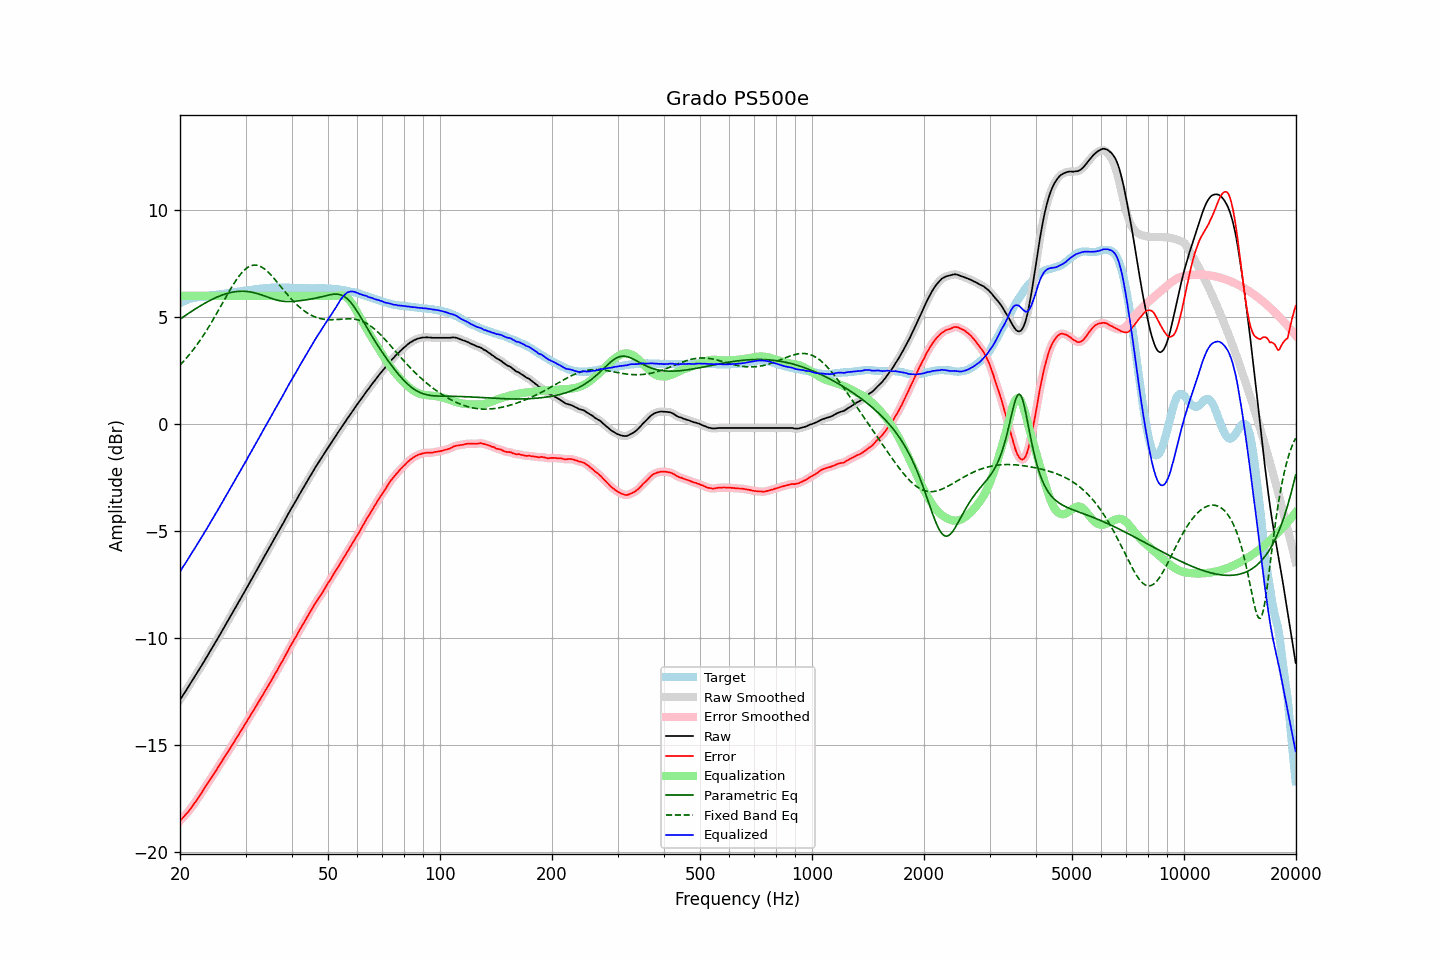

Values plotted in this chart, from the file beside it:
frequency, raw, error, smoothed, error_smoothed, equalization, parametric_eq, fixed_band_eq, equalized_raw, equalized_smoothed, target
20.00, -12.90, -18.56, -12.90, -18.56, 6.00, 4.91, 2.76, -6.90, -6.90, 5.66
20.20, -12.78, -18.48, -12.79, -18.48, 6.00, 4.96, 2.84, -6.78, -6.79, 5.70
20.40, -12.66, -18.40, -12.67, -18.40, 6.00, 5.01, 2.92, -6.66, -6.67, 5.74
20.61, -12.56, -18.31, -12.55, -18.32, 6.00, 5.06, 3.00, -6.56, -6.55, 5.75
20.81, -12.43, -18.23, -12.43, -18.23, 6.00, 5.11, 3.09, -6.43, -6.43, 5.80
21.02, -12.31, -18.15, -12.32, -18.14, 6.00, 5.16, 3.17, -6.31, -6.32, 5.83
21.23, -12.19, -18.05, -12.19, -18.05, 6.00, 5.21, 3.26, -6.19, -6.19, 5.85
21.44, -12.07, -17.95, -12.07, -17.95, 6.00, 5.26, 3.36, -6.07, -6.07, 5.87
21.66, -11.96, -17.85, -11.95, -17.85, 6.00, 5.31, 3.45, -5.96, -5.95, 5.89
21.87, -11.83, -17.74, -11.83, -17.74, 6.00, 5.36, 3.55, -5.83, -5.83, 5.90
22.09, -11.71, -17.64, -11.71, -17.63, 6.00, 5.41, 3.65, -5.71, -5.71, 5.92
22.31, -11.59, -17.53, -11.59, -17.52, 6.00, 5.45, 3.76, -5.59, -5.59, 5.93
22.54, -11.48, -17.41, -11.48, -17.41, 6.00, 5.50, 3.86, -5.48, -5.48, 5.93
22.76, -11.35, -17.30, -11.36, -17.30, 6.00, 5.54, 3.97, -5.35, -5.36, 5.94
22.99, -11.23, -17.18, -11.23, -17.18, 6.00, 5.59, 4.08, -5.23, -5.23, 5.94
23.22, -11.10, -17.06, -11.11, -17.06, 6.00, 5.63, 4.20, -5.10, -5.11, 5.95
23.45, -10.97, -16.94, -10.98, -16.94, 6.00, 5.67, 4.32, -4.97, -4.98, 5.96
23.69, -10.86, -16.83, -10.85, -16.83, 6.00, 5.72, 4.44, -4.86, -4.85, 5.97
23.92, -10.72, -16.71, -10.72, -16.72, 6.00, 5.76, 4.56, -4.72, -4.72, 5.99
24.16, -10.59, -16.60, -10.60, -16.60, 6.00, 5.79, 4.68, -4.59, -4.60, 6.01
24.40, -10.47, -16.49, -10.47, -16.49, 6.00, 5.83, 4.81, -4.47, -4.47, 6.02
24.65, -10.35, -16.37, -10.34, -16.37, 6.00, 5.87, 4.94, -4.35, -4.34, 6.02
24.89, -10.21, -16.25, -10.22, -16.25, 6.00, 5.90, 5.07, -4.21, -4.22, 6.04
25.14, -10.09, -16.14, -10.09, -16.14, 6.00, 5.94, 5.20, -4.09, -4.09, 6.05
25.39, -9.96, -16.02, -9.96, -16.02, 6.00, 5.97, 5.33, -3.96, -3.96, 6.06
25.65, -9.84, -15.90, -9.84, -15.90, 6.00, 6.00, 5.47, -3.84, -3.84, 6.07
25.91, -9.71, -15.78, -9.71, -15.78, 6.00, 6.03, 5.60, -3.71, -3.71, 6.08
26.16, -9.57, -15.66, -9.58, -15.66, 6.00, 6.05, 5.73, -3.57, -3.58, 6.09
26.43, -9.45, -15.54, -9.45, -15.54, 6.00, 6.08, 5.87, -3.45, -3.45, 6.10
26.69, -9.31, -15.43, -9.32, -15.43, 6.00, 6.10, 6.00, -3.31, -3.32, 6.12
26.96, -9.19, -15.31, -9.19, -15.31, 6.00, 6.12, 6.13, -3.19, -3.19, 6.12
27.23, -9.06, -15.19, -9.06, -15.19, 6.00, 6.14, 6.26, -3.06, -3.06, 6.13
27.50, -8.93, -15.08, -8.93, -15.07, 6.00, 6.16, 6.39, -2.93, -2.93, 6.15
27.77, -8.79, -14.95, -8.79, -14.95, 6.00, 6.17, 6.51, -2.79, -2.79, 6.15
28.05, -8.66, -14.84, -8.66, -14.83, 6.00, 6.19, 6.63, -2.66, -2.66, 6.17
28.33, -8.52, -14.69, -8.53, -14.70, 6.00, 6.20, 6.74, -2.52, -2.53, 6.17
28.62, -8.40, -14.59, -8.39, -14.58, 6.00, 6.20, 6.85, -2.40, -2.39, 6.19
28.90, -8.26, -14.46, -8.26, -14.46, 6.00, 6.21, 6.95, -2.26, -2.26, 6.20
29.19, -8.12, -14.33, -8.13, -14.34, 6.00, 6.21, 7.04, -2.12, -2.13, 6.21
29.48, -7.99, -14.22, -8.00, -14.22, 6.00, 6.21, 7.12, -1.99, -2.00, 6.23
29.78, -7.87, -14.10, -7.86, -14.10, 6.00, 6.21, 7.20, -1.87, -1.86, 6.24
30.08, -7.74, -13.98, -7.73, -13.98, 6.00, 6.21, 7.26, -1.74, -1.73, 6.24
30.38, -7.60, -13.85, -7.60, -13.85, 6.00, 6.20, 7.32, -1.60, -1.60, 6.25
30.68, -7.46, -13.73, -7.47, -13.73, 6.00, 6.19, 7.37, -1.46, -1.47, 6.26
30.99, -7.34, -13.61, -7.33, -13.60, 6.00, 6.18, 7.40, -1.34, -1.33, 6.27
31.30, -7.20, -13.48, -7.20, -13.48, 6.00, 6.16, 7.42, -1.20, -1.20, 6.28
31.61, -7.06, -13.36, -7.07, -13.36, 6.00, 6.15, 7.43, -1.06, -1.07, 6.30
31.93, -6.94, -13.23, -6.93, -13.23, 6.00, 6.13, 7.43, -0.94, -0.93, 6.30
32.24, -6.80, -13.11, -6.80, -13.11, 6.00, 6.11, 7.42, -0.80, -0.80, 6.31
32.57, -6.67, -12.98, -6.66, -12.98, 6.00, 6.08, 7.40, -0.67, -0.66, 6.32
32.89, -6.52, -12.86, -6.53, -12.86, 6.00, 6.06, 7.37, -0.52, -0.53, 6.33
33.22, -6.39, -12.73, -6.39, -12.73, 6.00, 6.03, 7.33, -0.39, -0.39, 6.33
33.55, -6.26, -12.61, -6.26, -12.61, 6.00, 6.01, 7.28, -0.26, -0.26, 6.35
33.89, -6.12, -12.47, -6.13, -12.48, 6.00, 5.98, 7.23, -0.12, -0.13, 6.35
34.23, -6.00, -12.36, -5.99, -12.36, 6.00, 5.95, 7.16, 0.00, 0.01, 6.37
34.57, -5.86, -12.23, -5.86, -12.23, 6.00, 5.92, 7.09, 0.14, 0.14, 6.37
34.92, -5.73, -12.10, -5.73, -12.10, 6.00, 5.90, 7.02, 0.27, 0.27, 6.37
35.27, -5.60, -11.98, -5.59, -11.97, 6.00, 5.87, 6.94, 0.40, 0.41, 6.38
35.62, -5.46, -11.84, -5.46, -11.84, 6.00, 5.85, 6.85, 0.54, 0.54, 6.38
35.97, -5.32, -11.70, -5.32, -11.71, 6.00, 5.82, 6.77, 0.68, 0.68, 6.38
... 635 more rows
